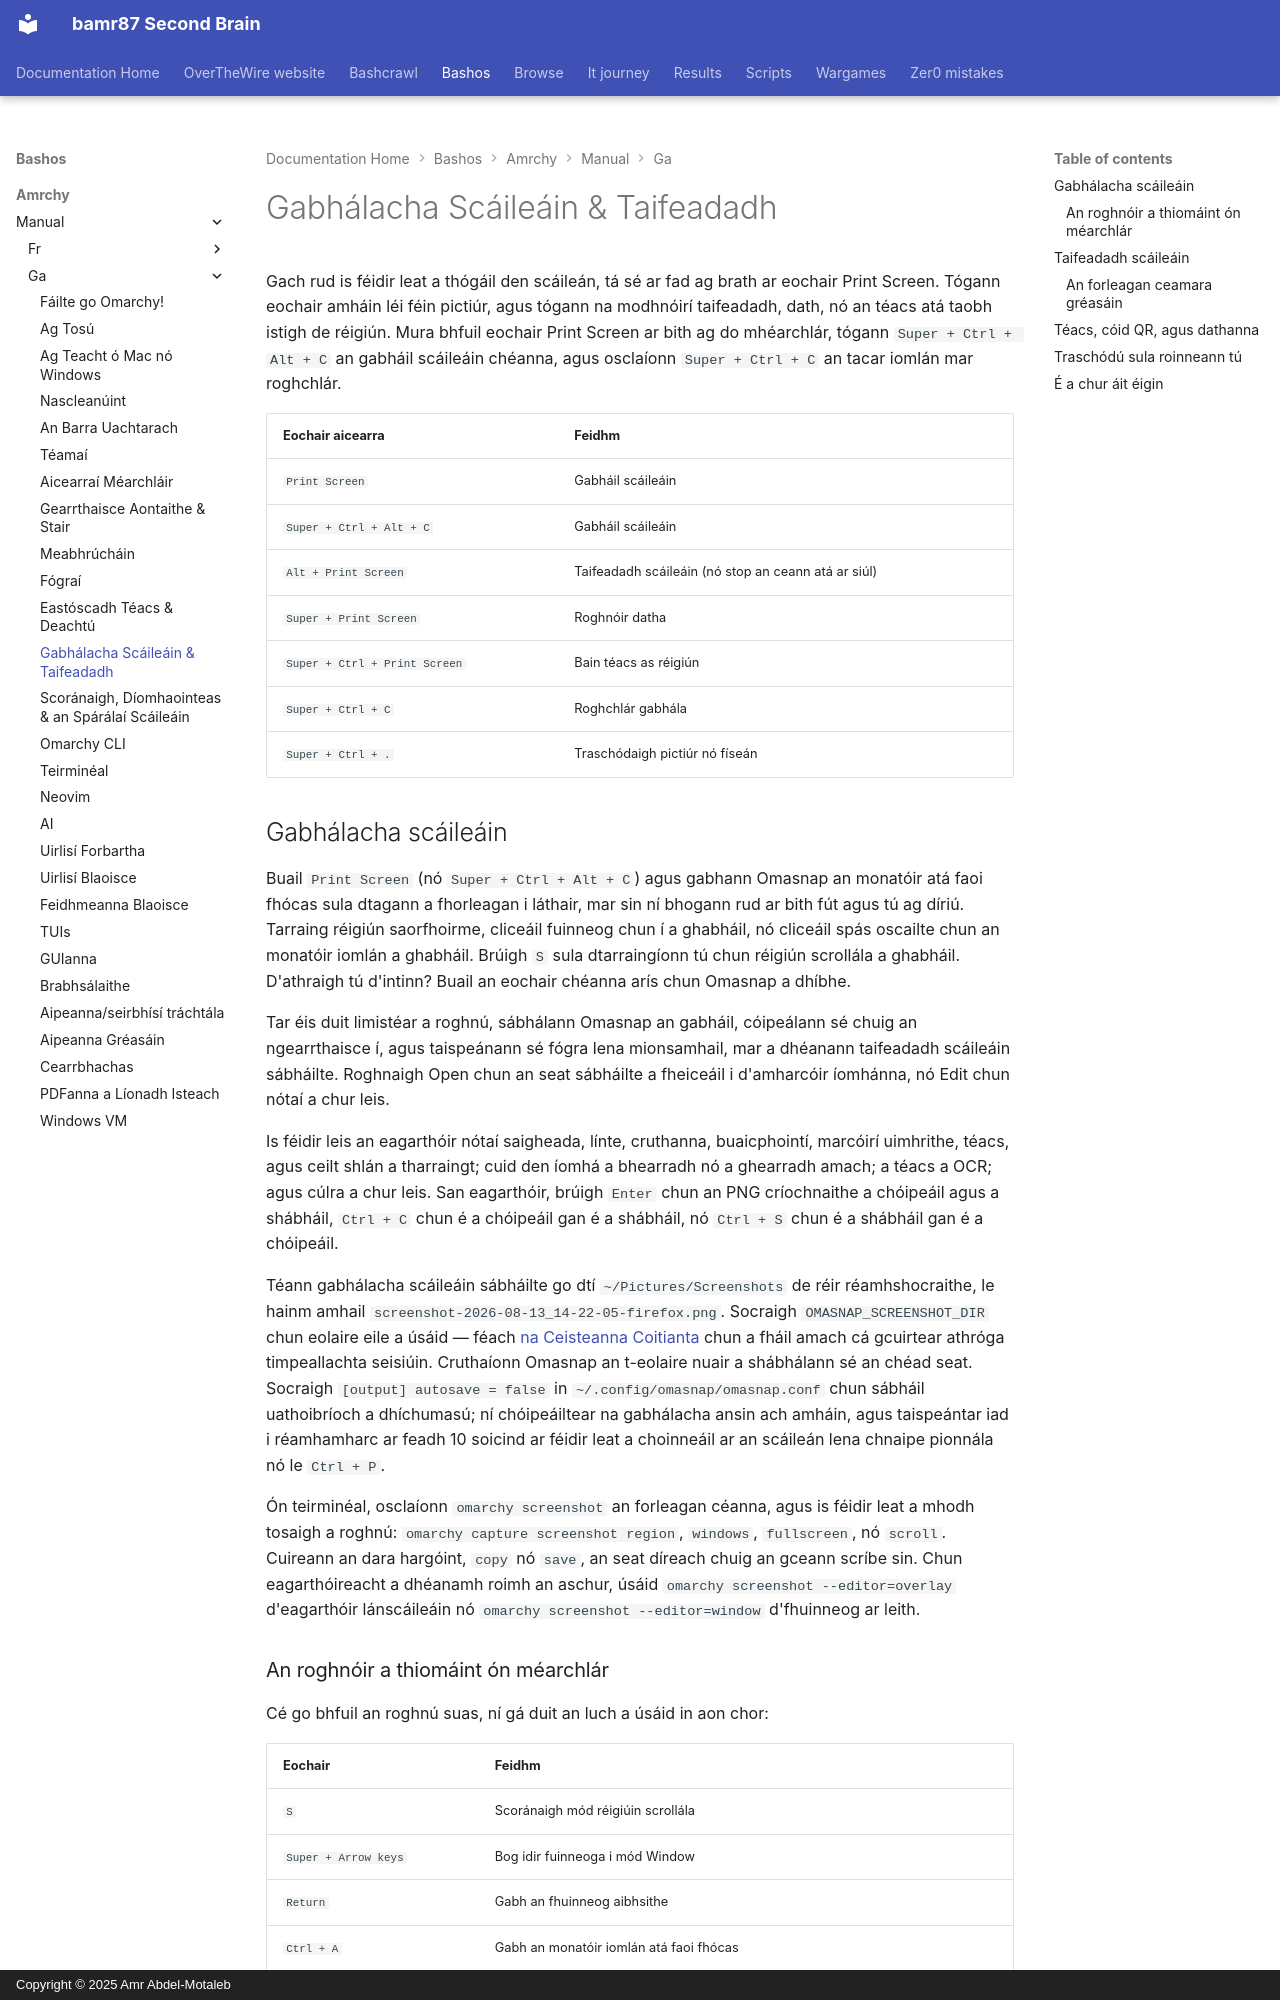

repository: bamr87/README · page: bashos/amrchy/manual/ga/12-screenshots-recording/index.html · generator: mkdocs · copyright: Copyright © 2025 Amr Abdel-Motaleb

---
source_file: amrchy/manual/ga/12-screenshots-recording.md
source_repo: bamr87/bashos
source_url: https://github.com/bamr87/bashos/blob/main/amrchy/manual/ga/12-screenshots-recording.md
title: Gabhálacha Scáileáin & Taifeadadh
---
# Gabhálacha Scáileáin & Taifeadadh

Gach rud is féidir leat a thógáil den scáileán, tá sé ar fad ag brath ar eochair Print Screen. Tógann eochair amháin léi féin pictiúr, agus tógann na modhnóirí taifeadadh, dath, nó an téacs atá taobh istigh de réigiún. Mura bhfuil eochair Print Screen ar bith ag do mhéarchlár, tógann `Super + Ctrl + Alt + C` an gabháil scáileáin chéanna, agus osclaíonn `Super + Ctrl + C` an tacar iomlán mar roghchlár.

| Eochair aicearra | Feidhm |
| ------ | -------- |
| `Print Screen` | Gabháil scáileáin |
| `Super + Ctrl + Alt + C` | Gabháil scáileáin |
| `Alt + Print Screen` | Taifeadadh scáileáin (nó stop an ceann atá ar siúl) |
| `Super + Print Screen` | Roghnóir datha |
| `Super + Ctrl + Print Screen` | Bain téacs as réigiún |
| `Super + Ctrl + C` | Roghchlár gabhála |
| `Super + Ctrl + .` | Traschódaigh pictiúr nó físeán |

## Gabhálacha scáileáin

Buail `Print Screen` (nó `Super + Ctrl + Alt + C`) agus gabhann Omasnap an monatóir atá faoi fhócas sula dtagann a fhorleagan i láthair, mar sin ní bhogann rud ar bith fút agus tú ag díriú. Tarraing réigiún saorfhoirme, cliceáil fuinneog chun í a ghabháil, nó cliceáil spás oscailte chun an monatóir iomlán a ghabháil. Brúigh `S` sula dtarraingíonn tú chun réigiún scrollála a ghabháil. D'athraigh tú d'intinn? Buail an eochair chéanna arís chun Omasnap a dhíbhe.

Tar éis duit limistéar a roghnú, sábhálann Omasnap an gabháil, cóipeálann sé chuig an ngearrthaisce í, agus taispeánann sé fógra lena mionsamhail, mar a dhéanann taifeadadh scáileáin sábháilte. Roghnaigh Open chun an seat sábháilte a fheiceáil i d'amharcóir íomhánna, nó Edit chun nótaí a chur leis.

Is féidir leis an eagarthóir nótaí saigheada, línte, cruthanna, buaicphointí, marcóirí uimhrithe, téacs, agus ceilt shlán a tharraingt; cuid den íomhá a bhearradh nó a ghearradh amach; a téacs a OCR; agus cúlra a chur leis. San eagarthóir, brúigh `Enter` chun an PNG críochnaithe a chóipeáil agus a shábháil, `Ctrl + C` chun é a chóipeáil gan é a shábháil, nó `Ctrl + S` chun é a shábháil gan é a chóipeáil.

Téann gabhálacha scáileáin sábháilte go dtí `~/Pictures/Screenshots` de réir réamhshocraithe, le hainm amhail `screenshot-2026-08-13_14-22-05-firefox.png`. Socraigh `OMASNAP_SCREENSHOT_DIR` chun eolaire eile a úsáid — féach [na Ceisteanna Coitianta](46-faq.md) chun a fháil amach cá gcuirtear athróga timpeallachta seisiúin. Cruthaíonn Omasnap an t-eolaire nuair a shábhálann sé an chéad seat. Socraigh `[output] autosave = false` in `~/.config/omasnap/omasnap.conf` chun sábháil uathoibríoch a dhíchumasú; ní chóipeáiltear na gabhálacha ansin ach amháin, agus taispeántar iad i réamhamharc ar feadh 10 soicind ar féidir leat a choinneáil ar an scáileán lena chnaipe pionnála nó le `Ctrl + P`.

Ón teirminéal, osclaíonn `omarchy screenshot` an forleagan céanna, agus is féidir leat a mhodh tosaigh a roghnú: `omarchy capture screenshot region`, `windows`, `fullscreen`, nó `scroll`. Cuireann an dara hargóint, `copy` nó `save`, an seat díreach chuig an gceann scríbe sin. Chun eagarthóireacht a dhéanamh roimh an aschur, úsáid `omarchy screenshot --editor=overlay` d'eagarthóir lánscáileáin nó `omarchy screenshot --editor=window` d'fhuinneog ar leith.

### An roghnóir a thiomáint ón méarchlár

Cé go bhfuil an roghnú suas, ní gá duit an luch a úsáid in aon chor:

| Eochair | Feidhm |
| --- | -------- |
| `S` | Scoránaigh mód réigiúin scrollála |
| `Super + Arrow keys` | Bog idir fuinneoga i mód Window |
| `Return` | Gabh an fhuinneog aibhsithe |
| `Ctrl + A` | Gabh an monatóir iomlán atá faoi fhócas |
| `R` | Athchuir an réigiún deireanach a tarraingíodh sa seisiún seo |
| `Esc` | Díbhe Omasnap |

Níl na ceangail seo ann ach amháin fad a bhíonn Omasnap ar oscailt, mar sin ní féidir leo teacht salach ar rud ar bith i do chumraíocht féin.
